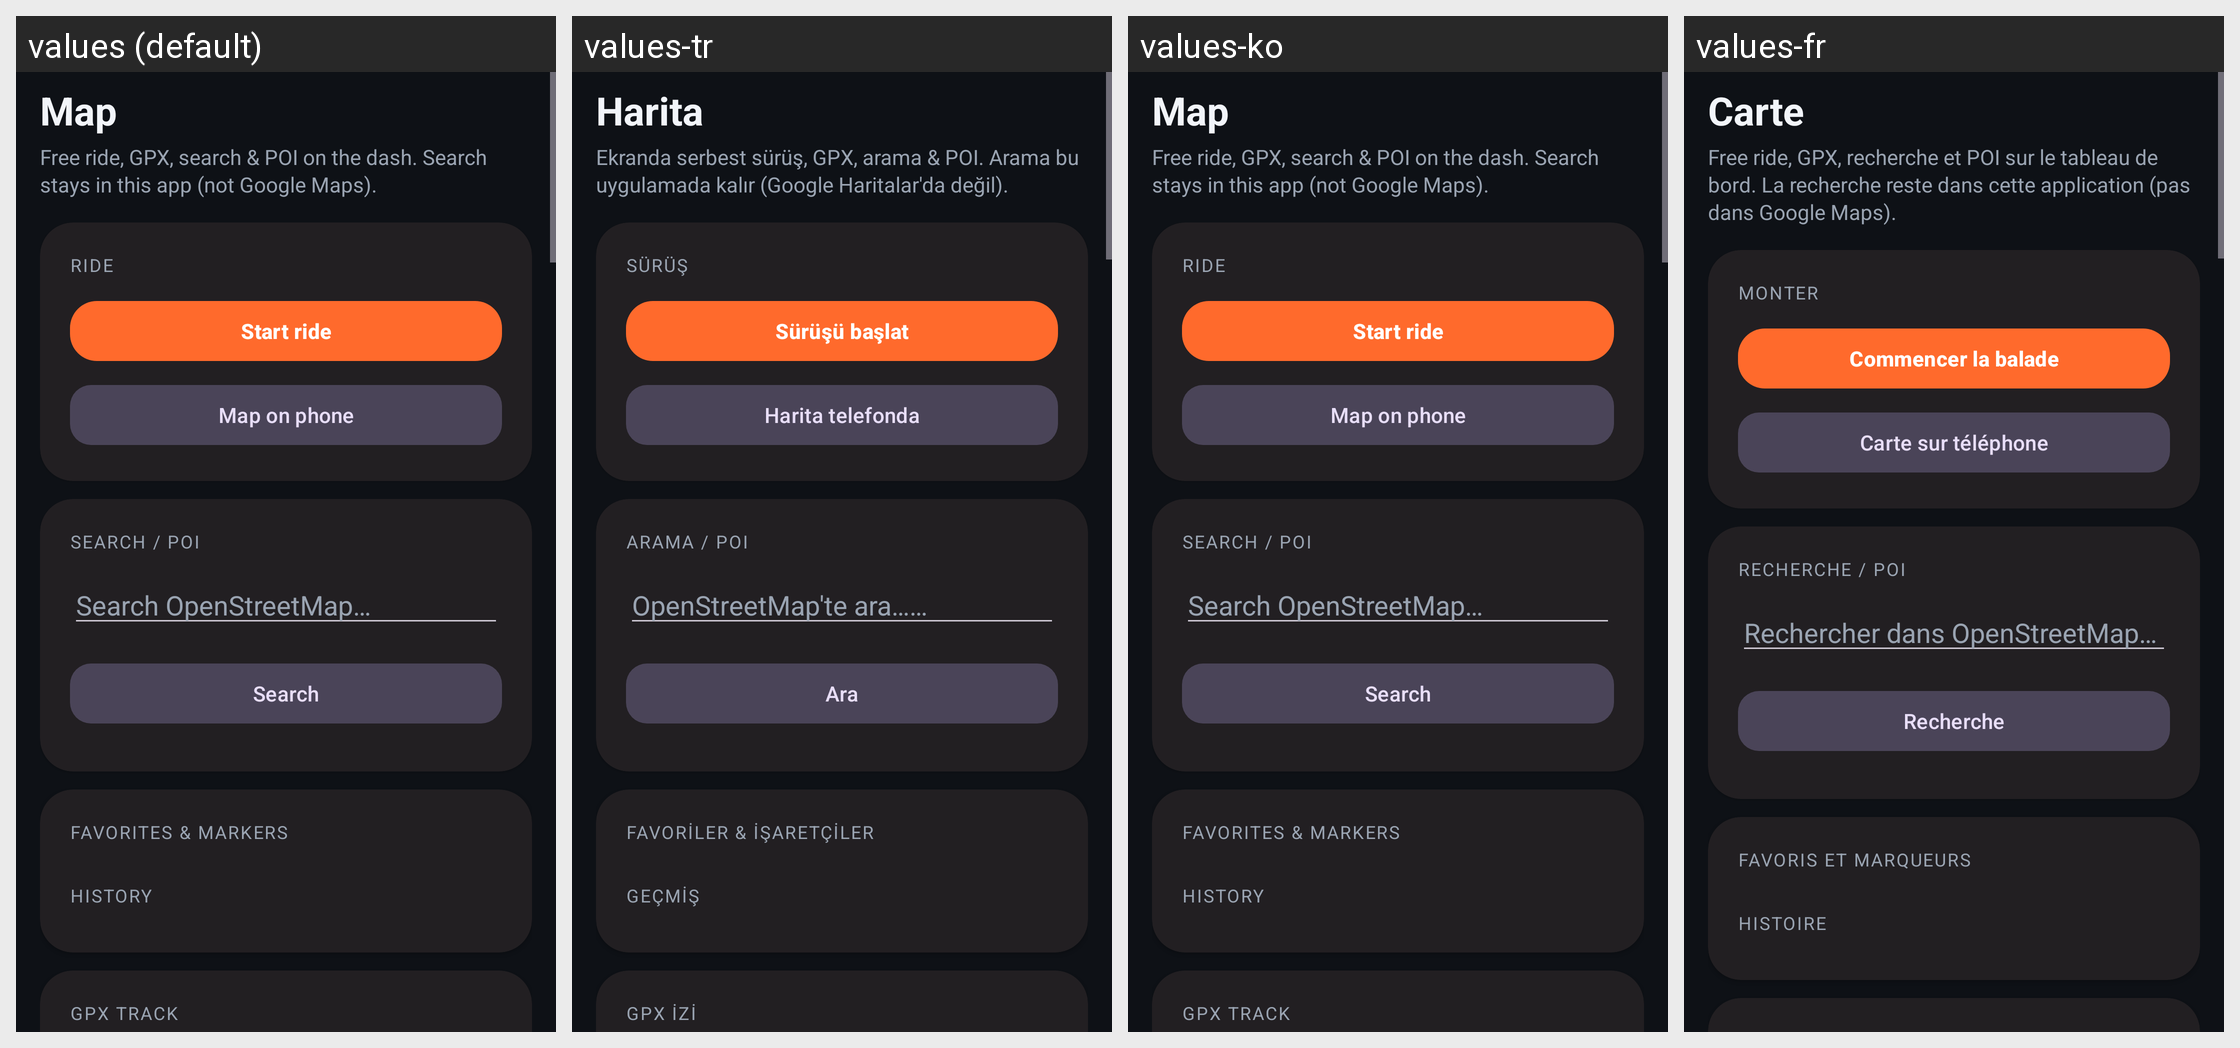

The same Android screen rendered under several of its app's locales, left to right. List the strings drawn on it with the default value and each locale's translation.
Android screen res/layout/activity_gpx.xml rendered under 4 locales, left to right: values (default), values-tr, values-ko, values-fr. Device: Nexus 5 (rendered at 1080×1920; each locale shown at half size, 540×960, under a caption strip naming it); theme Theme.OpenCfMoto.
Other locales in the repository, not shown: values-bg, values-ca, values-cs, values-de, values-es, values-hu, values-it, values-nl, values-pl, values-pt, values-ro.
Strings drawn on this screen, with the default value and each locale's value (text and hints the layout hard-codes, and strings that could not be matched under every locale, appear in the picture but are not listed):

gpx_map
  values: Map
  values-tr: Harita
  values-ko: Map
  values-fr: Carte

gpx_free_ride_gpx_search_poi_on_the_dash_search_stay
  values: Free ride, GPX, search & POI on the dash. Search stays in this app (not Google Maps).
  values-tr: Ekranda serbest sürüş, GPX, arama & POI. Arama bu uygulamada kalır (Google Haritalar'da değil).
  values-ko: Free ride, GPX, search & POI on the dash. Search stays in this app (not Google Maps).
  values-fr: Free ride, GPX, recherche et POI sur le tableau de bord. La recherche reste dans cette application (pas dans Google Maps).

gpx_ride
  values: Ride
  values-tr: Sürüş
  values-ko: Ride
  values-fr: Monter

gpx_start_ride
  values: Start ride
  values-tr: Sürüşü başlat
  values-ko: Start ride
  values-fr: Commencer la balade

gpx_map_on_phone
  values: Map on phone
  values-tr: Harita telefonda
  values-ko: Map on phone
  values-fr: Carte sur téléphone

gpx_search_poi
  values: Search / POI
  values-tr: Arama / POI
  values-ko: Search / POI
  values-fr: Recherche / POI

gpx_search_openstreetmap
  values: Search OpenStreetMap…
  values-tr: OpenStreetMap'te ara……
  values-ko: Search OpenStreetMap…
  values-fr: Rechercher dans OpenStreetMap…

gpx_search
  values: Search
  values-tr: Ara
  values-ko: Search
  values-fr: Recherche

gpx_favorites_markers
  values: Favorites & markers
  values-tr: Favoriler & işaretçiler
  values-ko: Favorites & markers
  values-fr: Favoris et marqueurs

gpx_history
  values: History
  values-tr: Geçmiş
  values-ko: History
  values-fr: Histoire
